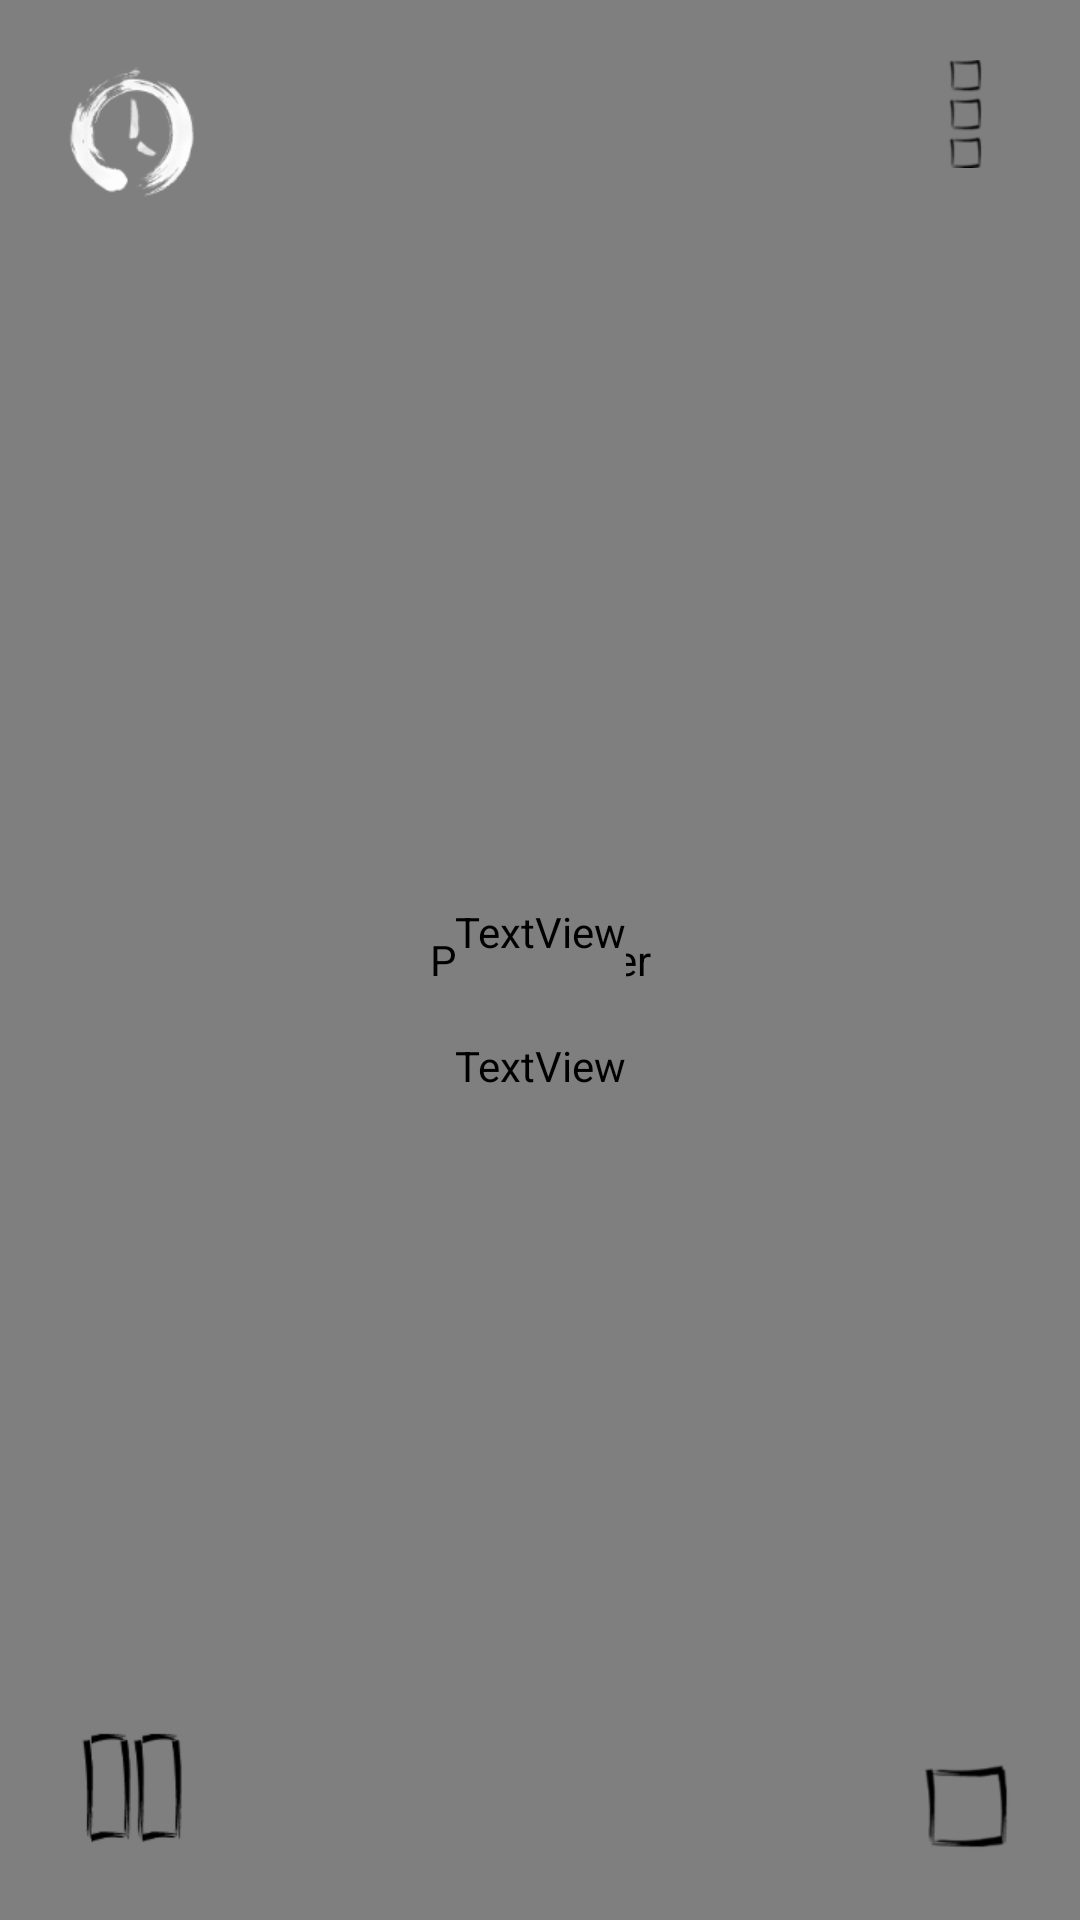

The Android layout XML behind this screen, and the referenced resources:
<!-- AndroidManifest.xml: fallback theme Theme.MaterialComponents.DayNight.NoActionBar -->
<!-- res/layout/main.xml -->
<?xml version="1.0" encoding="utf-8"?>
<androidx.constraintlayout.widget.ConstraintLayout xmlns:android="http://schemas.android.com/apk/res/android"
    xmlns:app="http://schemas.android.com/apk/res-auto"
    xmlns:tools="http://schemas.android.com/tools"
    android:id="@+id/mainLayout"
    android:background="?attr/colorSurface"
    android:layout_width="match_parent"
    android:layout_height="match_parent">

    <org.yuttadhammo.BodhiTimer.Animation.TimerAnimation
        android:id="@+id/mainImage"
        android:layout_width="match_parent"
        android:layout_height="match_parent"
        android:adjustViewBounds="true"
        android:background="@null"
        android:contentDescription="@null"
        android:gravity="center"
        android:scaleType="centerInside"
        app:layout_constraintStart_toStartOf="parent"
        app:layout_constraintTop_toTopOf="parent"
        tools:ignore="true" />

    <TextView
        android:id="@+id/text_top"
        android:layout_width="wrap_content"
        android:layout_height="70sp"
        android:layout_centerInParent="true"
        android:layout_centerHorizontal="true"
        android:layout_centerVertical="true"
        android:fontFamily="@font/sourcesanspro_regular"
        android:fontFeatureSettings="'onum'"
        android:gravity="center"
        android:lineHeight="10sp"
        android:paddingBottom="-10sp"
        android:text=""
        android:textAlignment="center"
        android:textAppearance="@style/TextAppearance.Material3.DisplayLarge"
        android:textColor="?attr/colorSurfaceInverse"
        android:textSize="64sp"
        app:layout_constraintBottom_toTopOf="@+id/text_preview"
        app:layout_constraintHorizontal_bias="0.5"
        app:layout_constraintLeft_toLeftOf="parent"
        app:layout_constraintRight_toRightOf="parent"
        app:layout_constraintTop_toTopOf="parent"
        app:layout_constraintVertical_chainStyle="packed"
        app:lineHeight="10sp"
        tools:targetApi="p"
        android:shadowColor="#B1000000"
        android:shadowDx="1"
        android:shadowDy="0.8"
        android:shadowRadius="7"
        tools:text="30:00" />

    <TextView
        android:id="@+id/text_preview"
        android:layout_width="wrap_content"
        android:layout_height="wrap_content"
        android:layout_centerHorizontal="true"
        android:layout_centerVertical="true"
        android:fontFamily="@font/sourcesanspro_regular"
        android:fontFeatureSettings="'onum'"
        android:gravity="center"
        android:paddingTop="-8dp"
        android:singleLine="false"
        android:text=""
        android:textAlignment="center"
        android:textAppearance="@style/TextAppearance.Material3.DisplaySmall"
        android:textColor="?attr/colorSurfaceInverse"
        app:layout_constraintBottom_toBottomOf="parent"
        app:layout_constraintHorizontal_bias="0.5"
        app:layout_constraintLeft_toLeftOf="parent"
        app:layout_constraintRight_toRightOf="parent"
        app:layout_constraintTop_toBottomOf="@+id/text_top"
        android:shadowColor="#B1000000"
        android:shadowDx="0.8"
        android:shadowDy="0.6"
        android:shadowRadius="5"
        tools:text="10:00" />

    <ImageButton
        android:id="@+id/setButton"
        android:layout_width="wrap_content"
        android:layout_height="wrap_content"
        android:background="@null"
        android:contentDescription="@string/set"
        android:gravity="center"
        android:padding="20dp"
        app:layout_constraintStart_toStartOf="parent"
        app:layout_constraintTop_toTopOf="parent"
        app:srcCompat="@drawable/set"
        app:tint="?attr/colorSurfaceInverse" />

    <ImageButton
        android:id="@+id/prefButton"
        android:layout_width="wrap_content"
        android:layout_height="wrap_content"
        android:background="@null"
        android:contentDescription="@string/prefs"
        android:gravity="center"
        android:padding="20dp"
        app:layout_constraintEnd_toEndOf="parent"
        app:layout_constraintTop_toTopOf="parent"
        app:srcCompat="@drawable/preferences"
        app:tint="?attr/colorSurfaceInverse" />

    <ImageButton
        android:id="@+id/pauseButton"
        android:layout_width="wrap_content"
        android:layout_height="wrap_content"
        android:background="@null"
        android:contentDescription="@string/pause"
        android:gravity="center"
        android:padding="20dp"
        app:layout_constraintBottom_toBottomOf="parent"
        app:layout_constraintStart_toStartOf="parent"
        app:srcCompat="@drawable/pause"
        app:tint="?attr/colorSurfaceInverse" />

    <ImageButton
        android:id="@+id/stopButton"
        android:layout_width="wrap_content"
        android:layout_height="wrap_content"
        android:background="@null"
        android:contentDescription="@string/Stop"
        android:gravity="center"
        android:padding="20dp"
        app:layout_constraintBottom_toBottomOf="parent"
        app:layout_constraintEnd_toEndOf="parent"
        app:srcCompat="@drawable/stop"
        app:tint="?attr/colorSurfaceInverse" />
</androidx.constraintlayout.widget.ConstraintLayout>
<!-- resources referenced by this layout -->
<resources>
  <!-- drawable pause: vector/xml drawable (drawable, 3796 chars, omitted) -->
  <!-- drawable preferences: vector/xml drawable (drawable, 2039 chars, omitted) -->
  <!-- drawable set: vector/xml drawable (drawable, 4085 chars, omitted) -->
  <!-- drawable stop (drawable) -->
  <vector xmlns:android="http://schemas.android.com/apk/res/android"
      android:width="42dp"
      android:height="42dp"
      android:viewportWidth="72"
      android:viewportHeight="72">
    <path
        android:pathData="M60.47,10.75Q61.73,13.09 62,15.75Q63.54,30.64 62.25,45.75Q61.74,51.7 61.35,56.81Q61.31,57.31 60.81,57.31Q59.77,57.3 60.87,58.67Q61.19,59.06 61.18,59.56Q61.12,61.34 57.5,61.75Q43.83,63.71 30.06,62.44Q28.55,62.3 27.5,61.75Q21.08,61.29 14.5,61.5Q13.47,61.53 13.66,60.24Q13.75,59.75 13.47,59.34Q11.87,56.68 12,53Q12.7,32.62 9.47,13.05Q9.34,12.21 10.15,11.95Q12.22,11.31 12.77,11.69Q13.9,12.45 14.03,13.81Q15.26,26.04 15,38.5Q14.84,46.23 14.19,53.69Q13.88,57.34 14.31,60.19Q14.67,61.35 15.5,60.5Q17.26,58.82 20.25,59Q38.98,60.14 57.97,56.37Q59.34,56.11 59.42,54.71Q60.54,34.2 57.69,16.06Q57.52,14.98 56.43,15Q53.44,15.49 49,16Q38.1,17.26 24.99,15.08Q24.5,15 24.01,15.1Q19.79,15.96 16.25,14.75Q15.5,14.49 16.5,14.25Q18.95,14.59 21.5,14.5Q23.12,14.45 22.55,13.9Q22.25,13.5 21.75,13.43Q19.59,13.5 17,13Q16.26,12.86 17.25,12.25Q20.45,11.41 23.28,12.34Q23.75,12.5 24.25,12.51Q41.46,12.93 58,9.75Q59.56,9.45 60.47,10.75Z"
        android:fillColor="#000000"/>
  </vector>
  <string name="Stop">Clear</string>
  <string name="pause">Pause</string>
  <string name="prefs">Preferences</string>
  <string name="set">Set</string>
</resources>
